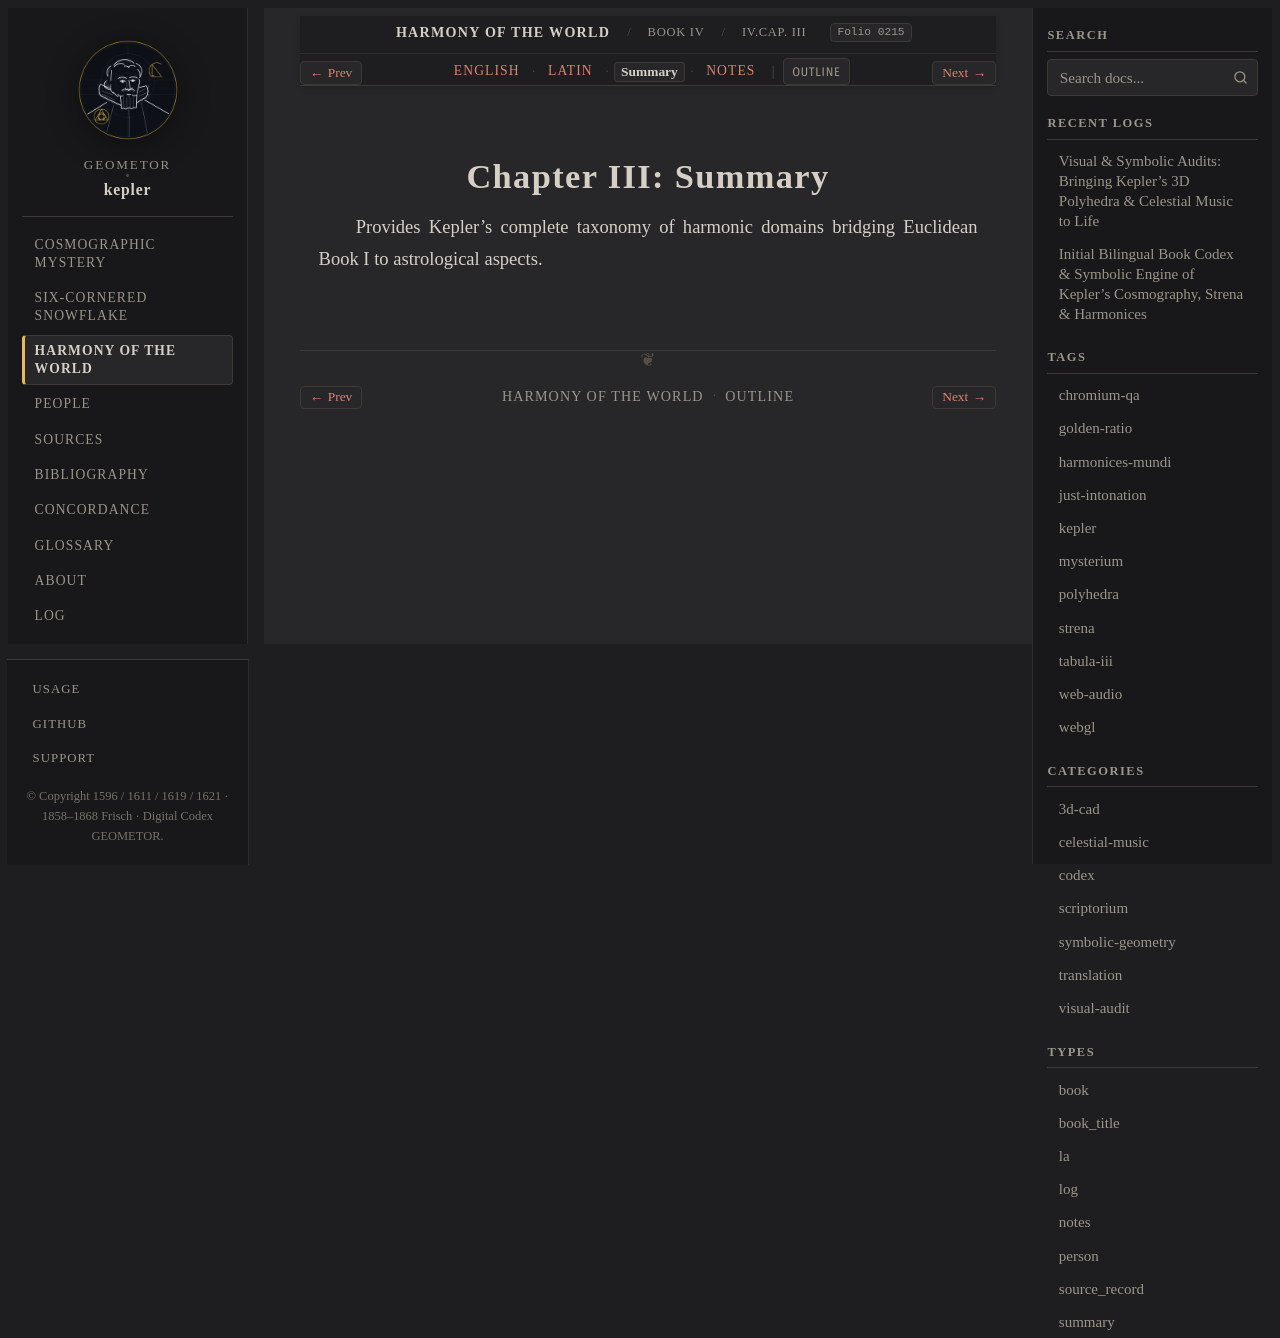

repository: geometor/kepler · page: harmonices_mundi/liber_iv/cap_03/summary.html · generator: sphinx

:type: summary
:layout: book
:canonical_id: IV.Cap. III
:order: 4
:folio: harmonices_mundi:0215

.. _hm-liber-iv-cap_03-summary:

Chapter III: Summary
====================

Provides Kepler's complete taxonomy of harmonic domains bridging Euclidean Book I to astrological aspects.
